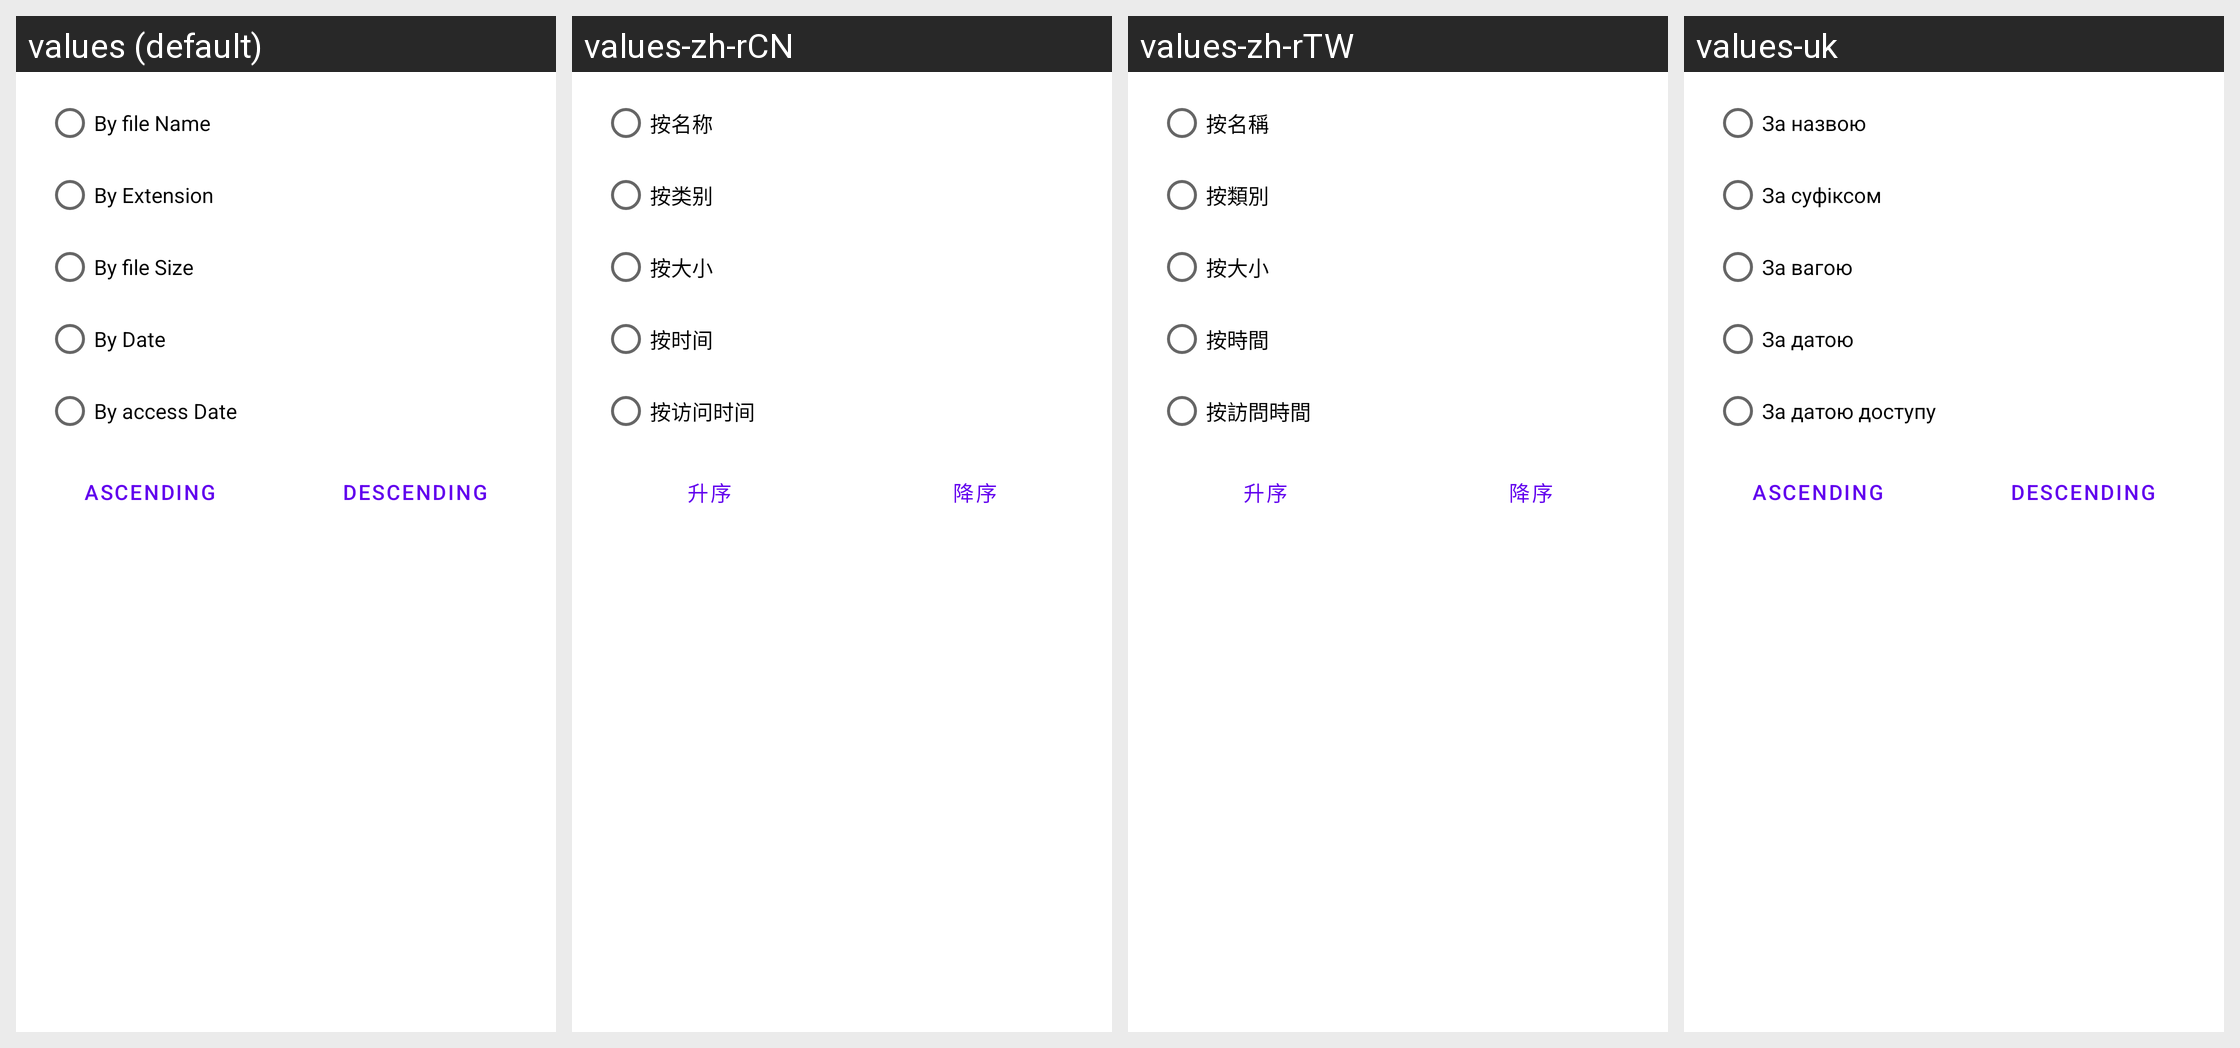

Here is an Android app screen in its default locale and in the app's own translations. Write out the translated-string differences for the strings that appear on this screen.
Android screen res/layout/sort_dlg.xml rendered under 4 locales, left to right: values (default), values-zh-rCN, values-zh-rTW, values-uk. Device: Nexus 5 (rendered at 1080×1920; each locale shown at half size, 540×960, under a caption strip naming it); theme Theme.MaterialComponents.DayNight.NoActionBar.
Other locales in the repository, not shown: values-be, values-bg, values-cs-rCZ, values-da, values-de, values-el, values-en-rGB, values-es, values-fil, values-fr, values-hu, values-it, values-ja, values-ko-rKR, values-pl, values-pt-rPT, values-ru, values-sl, values-sr-rRS, values-sv-rSE, values-tr.
Strings drawn on this screen, with the default value and each locale's value (text and hints the layout hard-codes, and strings that could not be matched under every locale, appear in the picture but are not listed):

sort_by_name
  values: By file Name
  values-zh-rCN: 按名称
  values-zh-rTW: 按名稱
  values-uk: За назвою

sort_by_ext
  values: By Extension
  values-zh-rCN: 按类别
  values-zh-rTW: 按類別
  values-uk: За суфіксом

sort_by_size
  values: By file Size
  values-zh-rCN: 按大小
  values-zh-rTW: 按大小
  values-uk: За вагою

sort_by_date
  values: By Date
  values-zh-rCN: 按时间
  values-zh-rTW: 按時間
  values-uk: За датою

sort_by_adate
  values: By access Date
  values-zh-rCN: 按访问时间
  values-zh-rTW: 按訪問時間
  values-uk: За датою доступу

sort_asc
  values: Ascending
  values-zh-rCN: 升序
  values-zh-rTW: 升序
  values-uk: Ascending  [not translated; the default value is used]

sort_desc
  values: Descending
  values-zh-rCN: 降序
  values-zh-rTW: 降序
  values-uk: Descending  [not translated; the default value is used]
